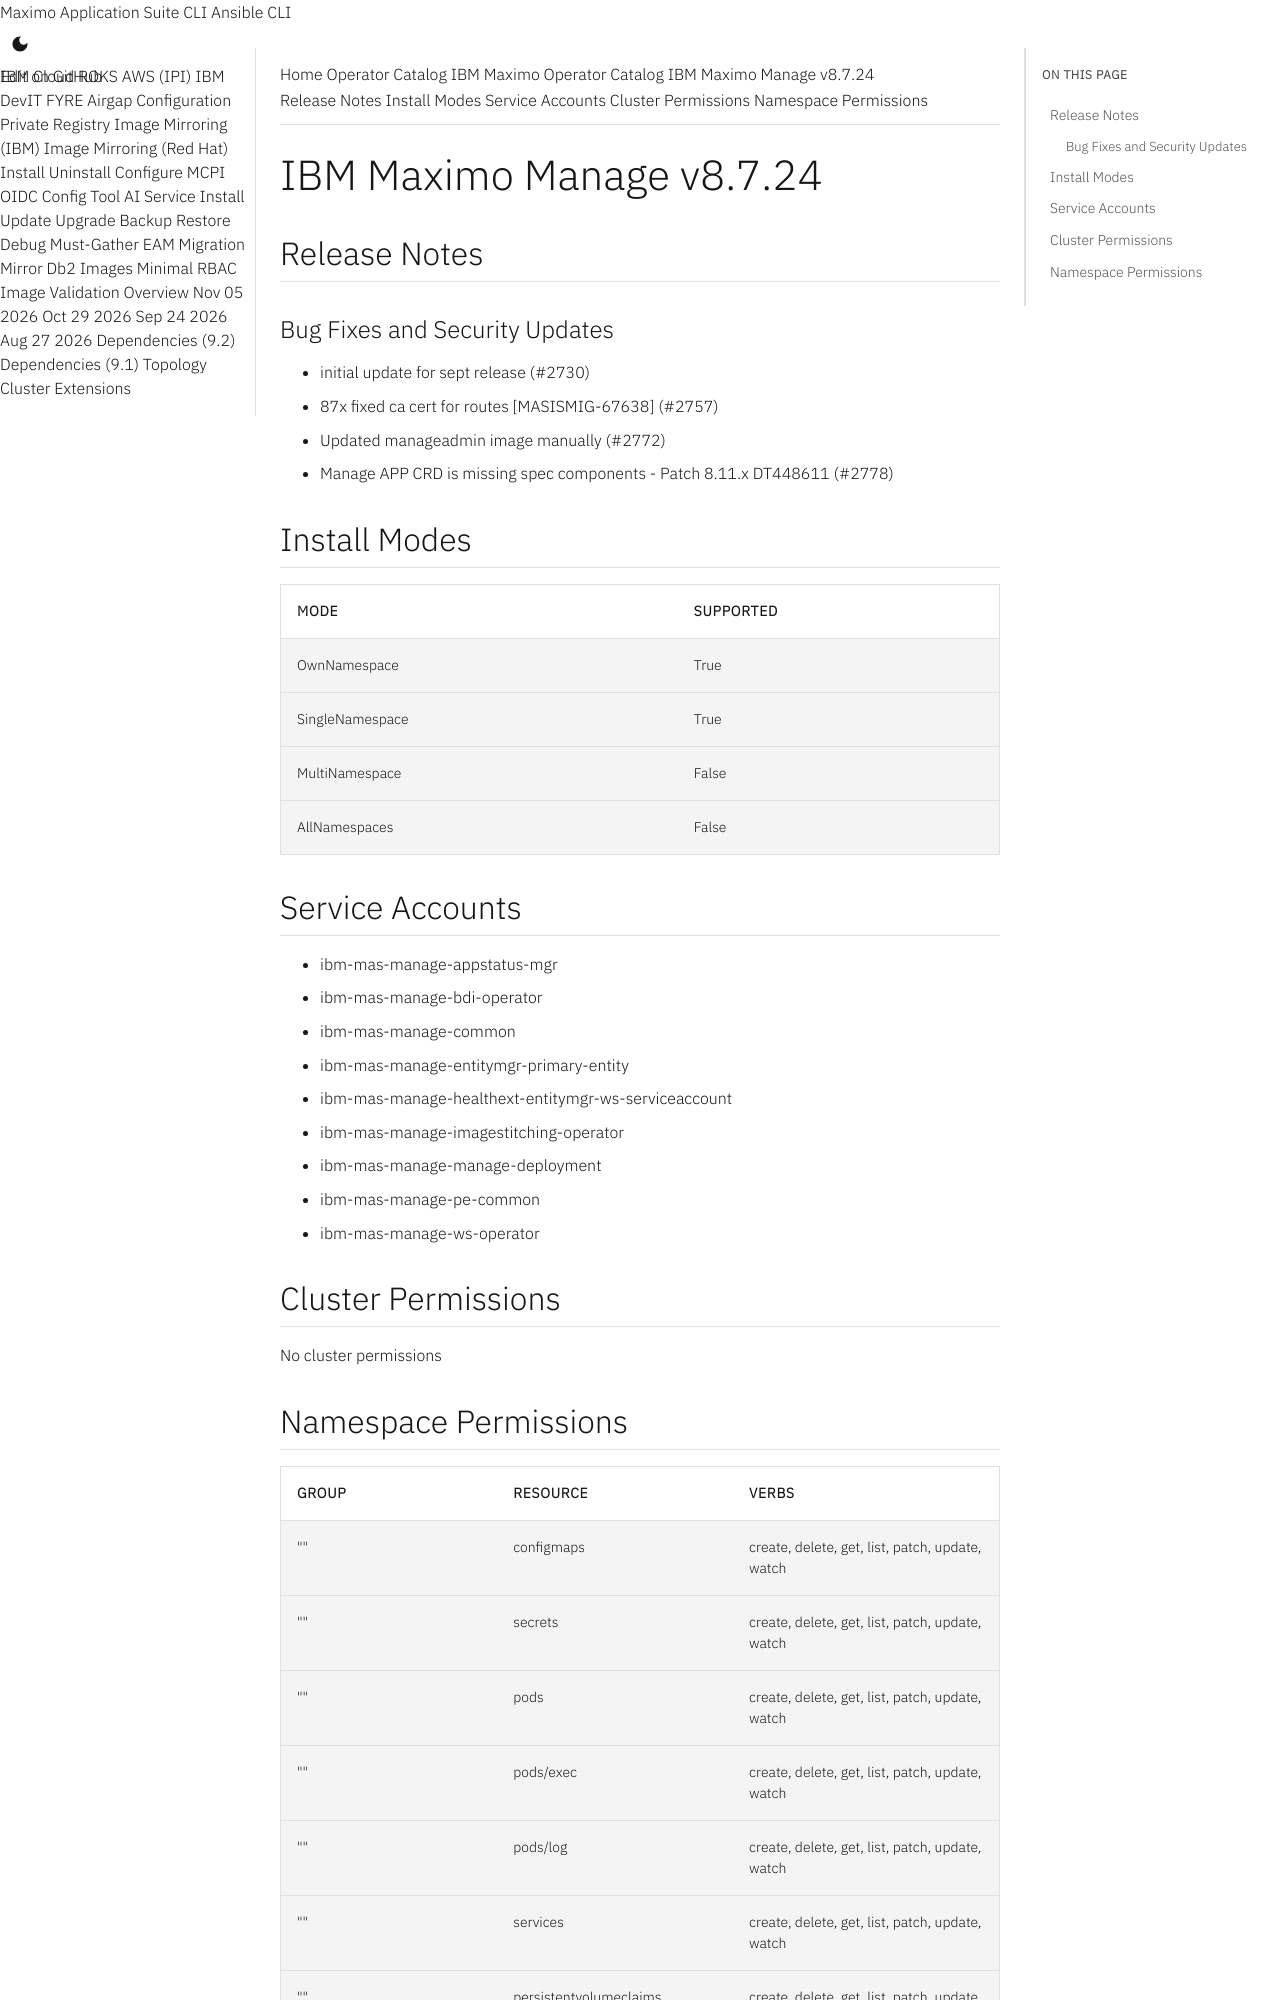

repository: ibm-mas/cli · page: catalogs/packages/ibm-mas-manage/8.7.24/index.html · generator: mkdocs

extra_breadcrumb_title_1: Operator Catalog
extra_breadcrumb_title_2: IBM Maximo Operator Catalog
extra_breadcrumb_url_2: ../../../
nav_title: Operator Catalog

IBM Maximo Manage v8.7.24
================================================================================

Release Notes
--------------------------------------------------------------------------------
### Bug Fixes and Security Updates
- initial update for sept release (#2730)
- 87x fixed ca cert for routes [MASISMIG-67638] (#2757)
- Updated manageadmin image manually (#2772)
- Manage APP CRD is missing spec components - Patch 8.11.x DT448611 (#2778)

Install Modes
--------------------------------------------------------------------------------
| Mode                 | Supported |
| :------------------- | :-------- |
| OwnNamespace         | True      |
| SingleNamespace      | True      |
| MultiNamespace       | False     |
| AllNamespaces        | False     |

Service Accounts
--------------------------------------------------------------------------------
- ibm-mas-manage-appstatus-mgr
- ibm-mas-manage-bdi-operator
- ibm-mas-manage-common
- ibm-mas-manage-entitymgr-primary-entity
- ibm-mas-manage-healthext-entitymgr-ws-serviceaccount
- ibm-mas-manage-imagestitching-operator
- ibm-mas-manage-manage-deployment
- ibm-mas-manage-pe-common
- ibm-mas-manage-ws-operator

Cluster Permissions
--------------------------------------------------------------------------------
No cluster permissions
